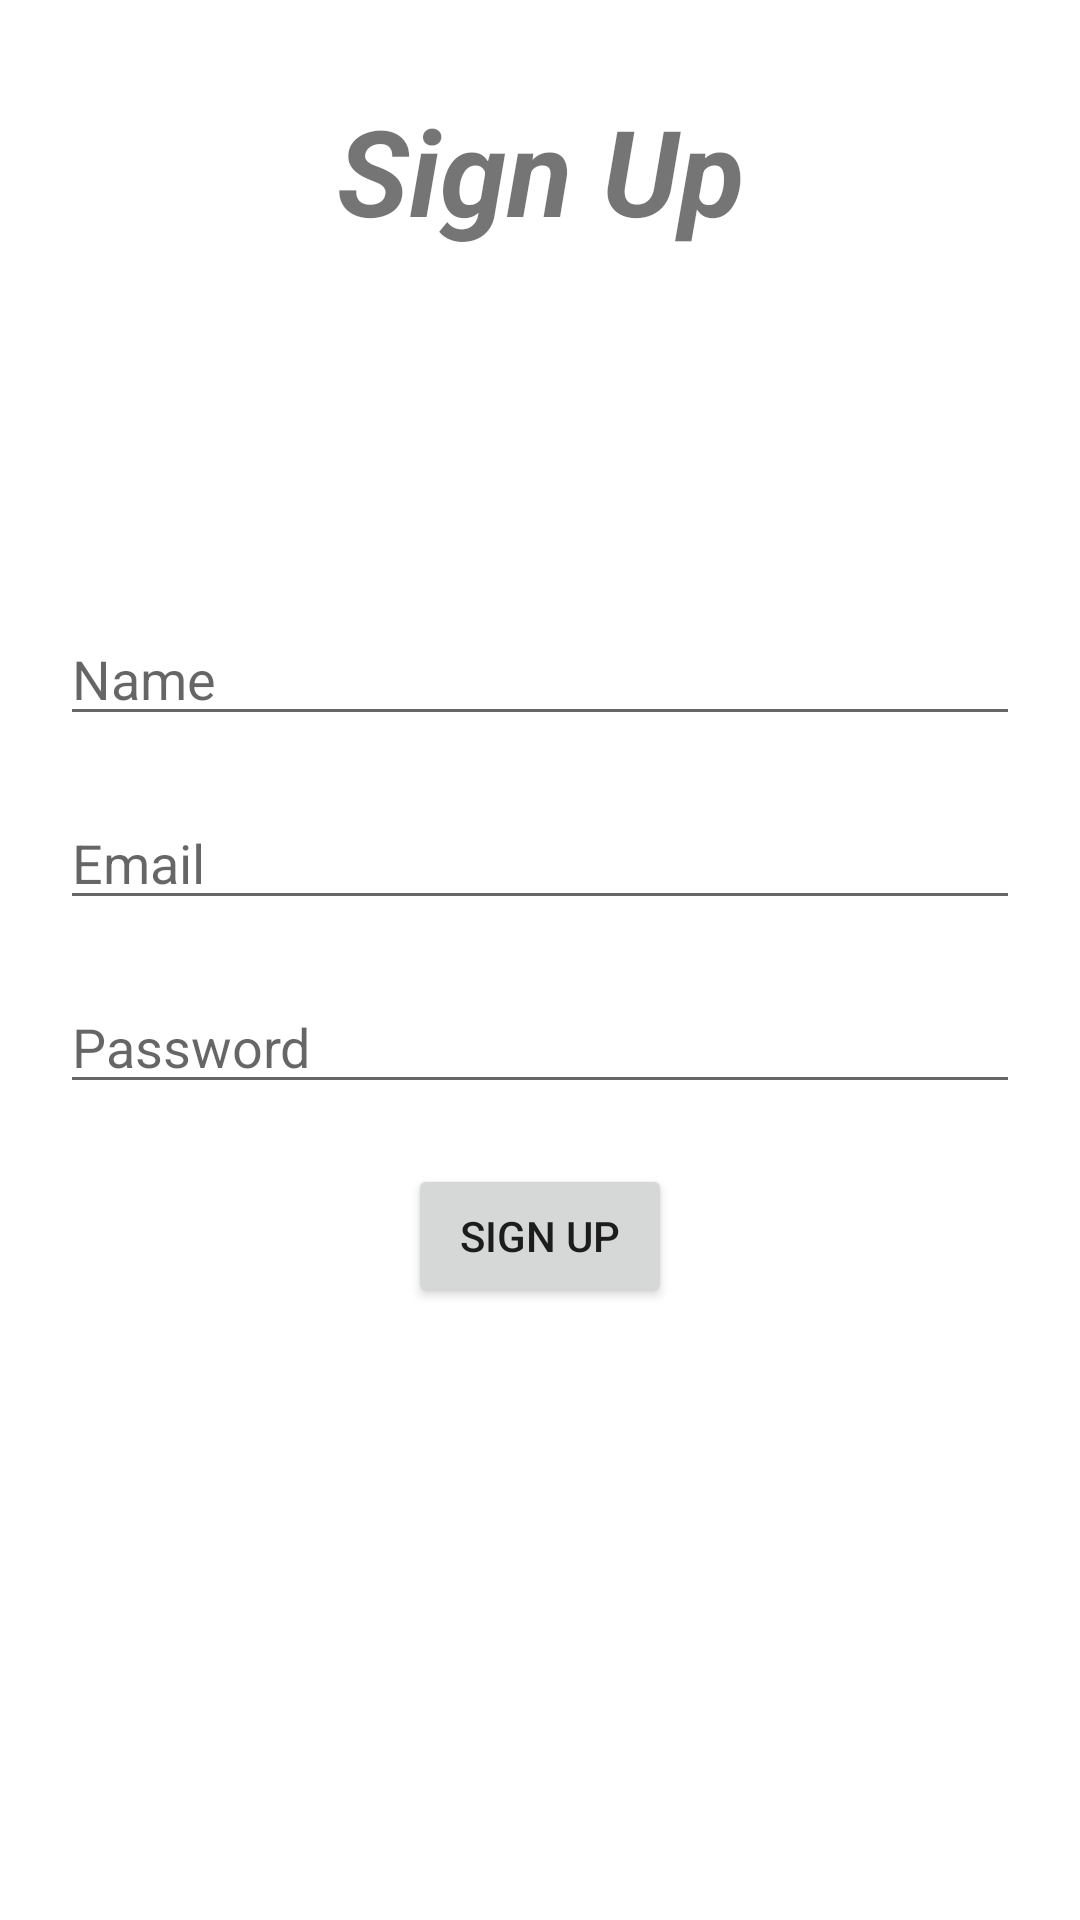

Write the Android layout XML for this screen, with the resource values it uses.
<!-- AndroidManifest.xml: application theme Theme.TheComplaintBox -->
<!-- res/layout/activity_register.xml -->
<?xml version="1.0" encoding="utf-8"?>
<RelativeLayout xmlns:android="http://schemas.android.com/apk/res/android"
    xmlns:app="http://schemas.android.com/apk/res-auto"
    xmlns:tools="http://schemas.android.com/tools"
    android:layout_width="match_parent"
    android:layout_height="match_parent"
    tools:context=".RegisterActivity">


    <TextView
        android:id="@+id/textView"
        android:layout_width="match_parent"
        android:layout_height="wrap_content"
        android:layout_centerHorizontal="false"
        android:layout_marginTop="30dp"
        android:gravity="center|center_horizontal"
        android:text="@string/register"
        android:textAllCaps="false"
        android:textSize="40sp"
        android:textStyle="bold|italic" />

    <LinearLayout
        android:layout_width="match_parent"
        android:layout_height="wrap_content"
        android:layout_centerInParent="true"
        android:layout_marginLeft="20dp"
        android:layout_marginRight="20dp"
        android:orientation="vertical">

        <EditText
            android:id="@+id/rName"
            android:layout_width="match_parent"
            android:layout_height="wrap_content"
            android:layout_marginBottom="20dp"
            android:ems="10"
            android:hint="Name"
            android:inputType="textPersonName" />

        <EditText
            android:id="@+id/rEmail"
            android:layout_width="match_parent"
            android:layout_height="wrap_content"
            android:layout_marginBottom="20dp"
            android:ems="10"
            android:hint="Email"
            android:inputType="textPersonName" />

        <EditText
            android:id="@+id/rPassword"
            android:layout_width="match_parent"
            android:layout_height="wrap_content"
            android:layout_marginBottom="20dp"
            android:ems="10"
            android:hint="Password"
            android:inputType="textPassword" />

        <Button
            android:id="@+id/rRegister"
            android:layout_width="wrap_content"
            android:layout_height="wrap_content"
            android:layout_gravity="center_horizontal"
            android:text="@string/register" />
    </LinearLayout>
</RelativeLayout>
<!-- resources referenced by this layout -->
<resources>
  <string name="register">Sign Up</string>
  <style name="Theme.TheComplaintBox" parent="Theme.MaterialComponents.DayNight.DarkActionBar">
          
          <item name="colorPrimary">@color/purple_500</item>
          <item name="colorPrimaryVariant">@color/purple_700</item>
          <item name="colorOnPrimary">@color/white</item>
          
          <item name="colorSecondary">@color/teal_200</item>
          <item name="colorSecondaryVariant">@color/teal_700</item>
          <item name="colorOnSecondary">@color/black</item>
          
          <item name="android:statusBarColor" tools:targetApi="l">?attr/colorPrimaryVariant</item>
          
      </style>
  <!-- not gathered from this repository: default colours our renderer supplied (Android Studio template values) -->
  <color name="purple_500">#FF6200EE</color>
  <color name="purple_700">#FF3700B3</color>
  <color name="teal_200">#FF03DAC5</color>
  <color name="teal_700">#FF018786</color>
  <color name="black">#FF000000</color>
  <color name="white">#FFFFFFFF</color>
</resources>
